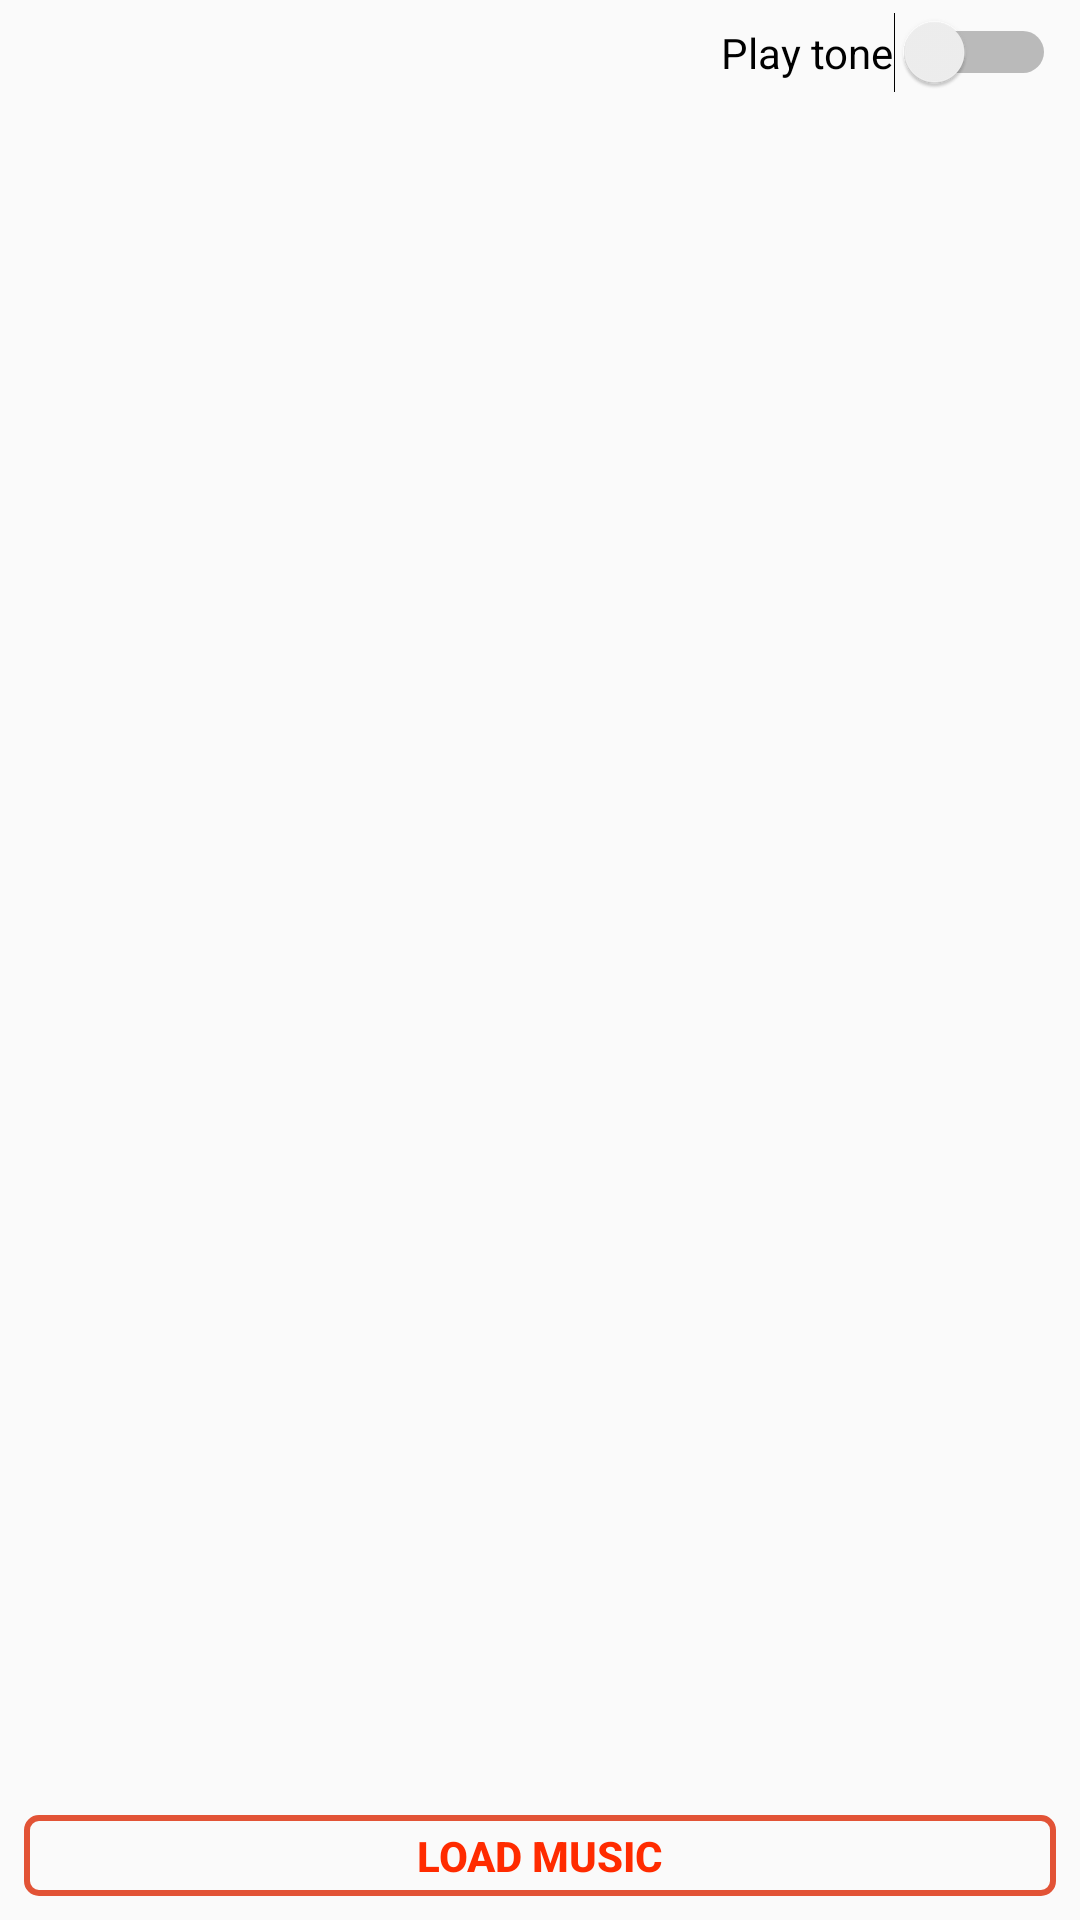

Write the Android layout XML for this screen, with the resource values it uses.
<!-- AndroidManifest.xml: application theme AppTheme -->
<!-- res/layout/activity_alarm_tune.xml -->
<?xml version="1.0" encoding="utf-8"?>
<LinearLayout xmlns:android="http://schemas.android.com/apk/res/android"
    xmlns:tools="http://schemas.android.com/tools"
    android:layout_width="match_parent"
    android:layout_height="match_parent"
    android:gravity="end"
    android:orientation="vertical"
    tools:context=".activities.AlarmTuneActivity">

    <Switch
        android:id="@+id/music_on_off"
        android:layout_width="wrap_content"
        android:layout_height="wrap_content"
        android:padding="8dp"
        android:text="@string/play_ringtone" />

    <ScrollView
        android:id="@+id/scroll_container"
        android:layout_width="match_parent"
        android:layout_height="0dp"
        android:layout_weight="1">

        <RadioGroup
            android:id="@+id/audio_group"
            android:layout_width="match_parent"
            android:layout_height="wrap_content"
            android:paddingTop="8dp" />
    </ScrollView>

    <Button
        android:id="@+id/request_permission_btn"
        style="@style/border_button"
        android:layout_width="match_parent"
        android:layout_height="wrap_content"
        android:layout_margin="8dp"
        android:text="@string/access_music" />
</LinearLayout>
<!-- resources referenced by this layout -->
<resources>
  <string name="access_music">Load music</string>
  <string name="play_ringtone">Play tone</string>
  <style name="border_button">
          <item name="android:background">@drawable/button_border</item>
          <item name="android:textColor">@color/juicy</item>
          <item name="android:tint">@color/juicy</item>
          <item name="android:drawableTint">@color/juicy</item>
          <item name="android:textStyle">bold</item>
          <item name="android:minHeight">0dp</item>
      </style>
  <style name="AppTheme" parent="Theme.AppCompat.Light.DarkActionBar">
          
          <item name="colorPrimary">@color/colorPrimary</item>
          <item name="colorPrimaryDark">@color/colorPrimaryDark</item>
          <item name="colorAccent">@color/colorAccent</item>
          <item name="android:navigationBarColor">@color/veryDark</item>
      </style>
  <!-- drawable button_border (drawable) -->
  <?xml version="1.0" encoding="utf-8"?>
  <selector xmlns:android="http://schemas.android.com/apk/res/android">
      <item android:drawable="@drawable/button_border_pressed" android:state_pressed="true" />
      <item android:drawable="@drawable/button_border_default" />
  </selector>
  <color name="juicy">#ff2b00</color>
  <color name="colorPrimary">#e25336</color>
  <color name="colorPrimaryDark">#602b20</color>
  <color name="colorAccent">#FFC700</color>
  <color name="veryDark">#1c1817</color>
  <!-- drawable button_border_pressed (drawable) -->
  <?xml version="1.0" encoding="utf-8"?>
  <shape xmlns:android="http://schemas.android.com/apk/res/android"
      android:shape="rectangle">
      <stroke
          android:width="2dp"
          android:color="@color/colorPrimary" />
      <padding
          android:bottom="4dp"
          android:left="8dp"
          android:right="8dp"
          android:top="4dp" />
      <corners android:radius="4dp" />
      <solid android:color="@color/pale" />
  </shape>
  <!-- drawable button_border_default (drawable) -->
  <?xml version="1.0" encoding="utf-8"?>
  <shape xmlns:android="http://schemas.android.com/apk/res/android"
      android:shape="rectangle">
      <stroke
          android:width="2dp"
          android:color="@color/colorPrimary" />
      <padding
          android:bottom="4dp"
          android:left="8dp"
          android:right="8dp"
          android:top="4dp" />
      <corners android:radius="4dp" />
  </shape>
  <color name="pale">#f5c6bc</color>
</resources>
